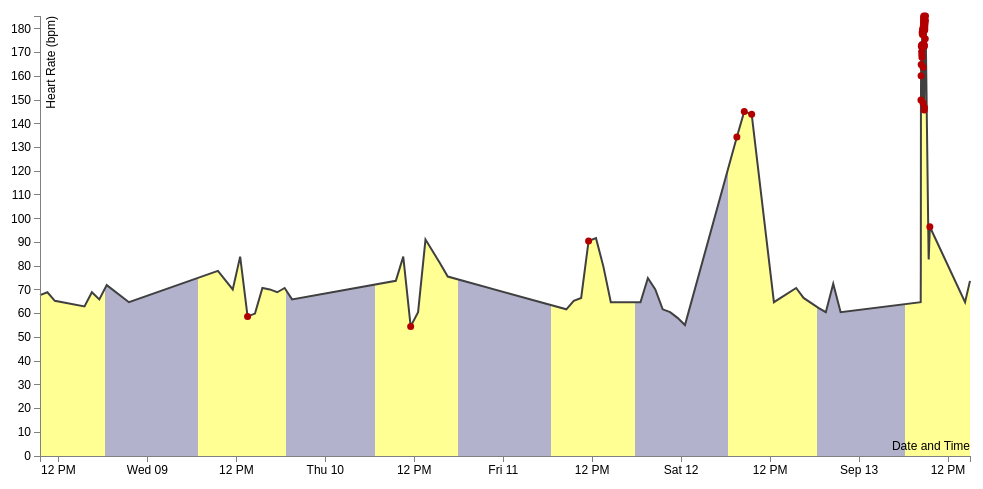
D3 v3 page, settled after 360 driven frames (6 s of simulated time); the page loaded 1 data file(s).



// Set the dimensions of the canvas / graph
var margin = {top: 30, right: 20, bottom: 30, left: 50},
    width = 1000 - margin.left - margin.right,
    height = 500 - margin.top - margin.bottom;

// Parse the date / time
var parseDate = d3.time.format("%Y%m%d%H%M").parse;

// Set the ranges
var x = d3.time.scale().range([0, width]);
var y = d3.scale.linear().range([height, 0]);

// Define the axes
var xAxis = d3.svg.axis().scale(x)
    .orient("bottom").ticks(10);

var yAxis = d3.svg.axis().scale(y)
    .orient("left").ticks(15);

// Define solid area fill
var area = d3.svg.area()
    .x(function(d) { return x(d.StartDate); })
    .y0(height)
    .y1(function(d) { return y(d.Avg); });

// Define the line
var valueline = d3.svg.line()
    .x(function(d) { return x(d.StartDate); })
    .y(function(d) { return y(d.Avg); });
    
// Adds the svg canvas
var svg = d3.select("body")
    .append("svg")
        .attr("width", width + margin.left + margin.right)
        .attr("height", height + margin.top + margin.bottom)
    .append("g")
        .attr("transform", 
              "translate(" + margin.left + "," + margin.top + ")");


// Define gradient area for fill
var grad = svg.append("svg:defs")
    .append("svg:linearGradient")
    .attr("id", "grad");

grad.append("stop").attr("offset", "0%").attr("stop-color", "#FFFF94");
grad.append("stop").attr("offset", "7%").attr("stop-color", "#FFFF94");
grad.append("stop").attr("offset", "7%").attr("stop-color", "#B2B2CC");
grad.append("stop").attr("offset", "17%").attr("stop-color", "#B2B2CC");
grad.append("stop").attr("offset", "17%").attr("stop-color", "#FFFF94");
grad.append("stop").attr("offset", "26.5%").attr("stop-color", "#FFFF94");
grad.append("stop").attr("offset", "26.5%").attr("stop-color", "#B2B2CC");
grad.append("stop").attr("offset", "36%").attr("stop-color", "#B2B2CC");
grad.append("stop").attr("offset", "36%").attr("stop-color", "#FFFF94");
grad.append("stop").attr("offset", "45%").attr("stop-color", "#FFFF94");
grad.append("stop").attr("offset", "45%").attr("stop-color", "#B2B2CC");
grad.append("stop").attr("offset", "55%").attr("stop-color", "#B2B2CC");
grad.append("stop").attr("offset", "55%").attr("stop-color", "#FFFF94");
grad.append("stop").attr("offset", "64%").attr("stop-color", "#FFFF94");
grad.append("stop").attr("offset", "64%").attr("stop-color", "#B2B2CC");
grad.append("stop").attr("offset", "74%").attr("stop-color", "#B2B2CC");
grad.append("stop").attr("offset", "74%").attr("stop-color", "#FFFF94");
grad.append("stop").attr("offset", "83.5%").attr("stop-color", "#FFFF94");
grad.append("stop").attr("offset", "83.5%").attr("stop-color", "#B2B2CC");
grad.append("stop").attr("offset", "93%").attr("stop-color", "#B2B2CC");
grad.append("stop").attr("offset", "93%").attr("stop-color", "#FFFF94");
grad.append("stop").attr("offset", "100%").attr("stop-color", "#FFFF94");

// Add tool tip
var div = d3.select("body").append("div")   
    .attr("class", "tooltip")               
    .style("opacity", 0);

// Get the data
d3.csv("healthdataheartrate-hr.csv", function(data) {
  data.forEach(function(d) {
    d.StartDate = d3.time.format("%Y%m%d%H%M").parse(d.StartDate); /* translates string into date */
    d.Avg = +d.Avg*60; /* translate bps to bpm */
  });
 console.log(data[0]);  /*prints first record in console 
});*/

// Scale the range of the data
x.domain(d3.extent(data, function(d) { return d.StartDate; }));
y.domain([0, d3.max(data, function(d) { return d.Avg; })]);


// Add the gradient fill to indicate day and night
svg.append("path")
        .datum(data)
        .attr("class", "area")
        .attr("d", area)
        .style("fill", "url(#grad)");


// Add the valueline path.
svg.append("path")
    .attr("class", "line")
    .attr("d", valueline(data));

// Add the scatterplot
svg.selectAll("dot")
    .data(data)
  .enter().append("circle")
  .filter(function(d) { return d.Comment != "" })
    .style("fill", "#B20000")
    .attr("r", 3.5)
    .attr("cx", function(d) { return x(d.StartDate); })
    .attr("cy", function(d) { return y(d.Avg); })
.on("mouseover", function(d) {      
    div.transition()        
        .duration(200)      
        .style("opacity", .9);      
    div .html(d.Comment)  
        .style("left", (d3.event.pageX) + "px")     
        .style("top", (d3.event.pageY - 28) + "px");    
    })                  
.on("mouseout", function(d) {       
    div.transition()        
        .duration(500)      
        .style("opacity", 0);   
 });

// Add the X Axis
svg.append("g")
    .attr("class", "x axis")
    .attr("transform", "translate(0," + height + ")")
    .call(xAxis);

// Add the Y Axis
svg.append("g")
    .attr("class", "y axis")
    .call(yAxis);

// Add axis labels
svg.append("text")
    .attr("class", "x label")
    .attr("text-anchor", "end")
    .attr("x", width)
    .attr("y", height - 6)
    .text("Date and Time");

svg.append("text")
    .attr("class", "y label")
    .attr("text-anchor", "end")
    .attr("y", 6)
    .attr("dy", ".75em")
    .attr("transform", "rotate(-90)")
    .text("Heart Rate (bpm)");

});





### data: healthdataheartrate-hr.csv
StartDate, EndDate, Min, Max, Avg, Comment
201509080931, 201509081031, 1.08, 1.23, 1.13, 
201509081031, 201509081131, 0.98, 1.61, 1.15, 
201509081131, 201509081231, 1.03, 1.15, 1.09, 
201509081531, 201509081631, 1.01, 1.08, 1.05, 
201509081631, 201509081731, 1.15, 1.15, 1.15, 
201509081731, 201509081831, 1.08, 1.11, 1.1, 
201509081831, 201509081931, 1.2, 1.2, 1.2, 
201509082131, 201509082231, 1.08, 1.08, 1.08, 
201509090931, 201509091031, 1.15, 1.46, 1.3, 
201509091131, 201509091231, 1.15, 1.2, 1.17, 
201509091231, 201509091331, 1.4, 1.4, 1.4, 
201509091331, 201509091431, 0.95, 1.01, 0.98, Heart rate slows after eating
201509091431, 201509091531, 0.98, 1.01, 1, 
201509091531, 201509091631, 0.95, 1.53, 1.18, 
201509091631, 201509091731, 1.03, 1.35, 1.17, 
201509091731, 201509091831, 1.15, 1.15, 1.15, 
201509091831, 201509091931, 1.08, 1.35, 1.18, 
201509091931, 201509092031, 1.08, 1.11, 1.1, 
201509100931, 201509101031, 1.01, 1.46, 1.23, 
201509101031, 201509101131, 1.35, 1.46, 1.4, 
201509101131, 201509101231, 0.81, 1.01, 0.91, Heart rate slows after eating
201509101231, 201509101331, 1.01, 1.01, 1.01, 
201509101331, 201509101431, 1.38, 1.66, 1.52, 
201509101531, 201509101631, 1.01, 1.7, 1.35, 
201509101631, 201509101731, 1.15, 1.41, 1.26, 
201509110831, 201509110931, 1.03, 1.03, 1.03, 
201509110931, 201509111031, 0.9, 1.35, 1.09, 
201509111031, 201509111131, 1.08, 1.15, 1.11, 
201509111131, 201509111231, 1.46, 1.53, 1.51, Interview over lunch today
201509111231, 201509111331, 1.53, 1.53, 1.53, 
201509111331, 201509111431, 1.01, 1.53, 1.33, 
201509111431, 201509111531, 1.08, 1.08, 1.08, 
201509111531, 201509111631, 1.08, 1.08, 1.08, 
201509111831, 201509111931, 1.08, 1.08, 1.08, 
201509111931, 201509112031, 1.15, 1.46, 1.25, 
201509112031, 201509112131, 1.11, 1.23, 1.17, 
201509112131, 201509112231, 1.01, 1.08, 1.03, 
201509112231, 201509112331, 0.95, 1.15, 1.01, 
201509112331, 201509120031, 0.9, 1.03, 0.97, 
201509120031, 201509120131, 0.9, 0.98, 0.92, 
201509120731, 201509120831, 1.48, 2.7, 2.24, Long bike ride
201509120831, 201509120931, 1.35, 3.3, 2.42, Long bike ride
201509120931, 201509121031, 1.91, 2.65, 2.4, Long bike ride
201509121231, 201509121331, 1.08, 1.08, 1.08, 
201509121531, 201509121631, 1.01, 1.35, 1.18, 
201509121631, 201509121731, 1.11, 1.11, 1.11, 
201509121831, 201509121931, 1.01, 1.15, 1.04, 
201509121931, 201509122031, 1.01, 1.01, 1.01, 
201509122031, 201509122131, 1.08, 1.35, 1.21, 
201509122131, 201509122231, 1.01, 1.01, 1.01, 
201509130819, 201509130820, 1.08, 1.08, 1.08, 
201509130820, 201509130821, 1.08, 1.78, 1.33, 
201509130821, 201509130822, 2.36, 2.58, 2.5, Morning jog
201509130822, 201509130823, 2.6, 2.73, 2.67, Morning jog
201509130823, 201509130824, 2.7, 2.83, 2.75, Morning jog
201509130824, 201509130825, 2.85, 2.93, 2.88, Morning jog
201509130825, 201509130826, 2.85, 2.9, 2.88, Morning jog
201509130826, 201509130827, 2.85, 2.88, 2.88, Morning jog
201509130827, 201509130828, 2.81, 2.88, 2.84, Morning jog
201509130828, 201509130829, 2.68, 2.88, 2.82, Morning jog
... 34 more rows